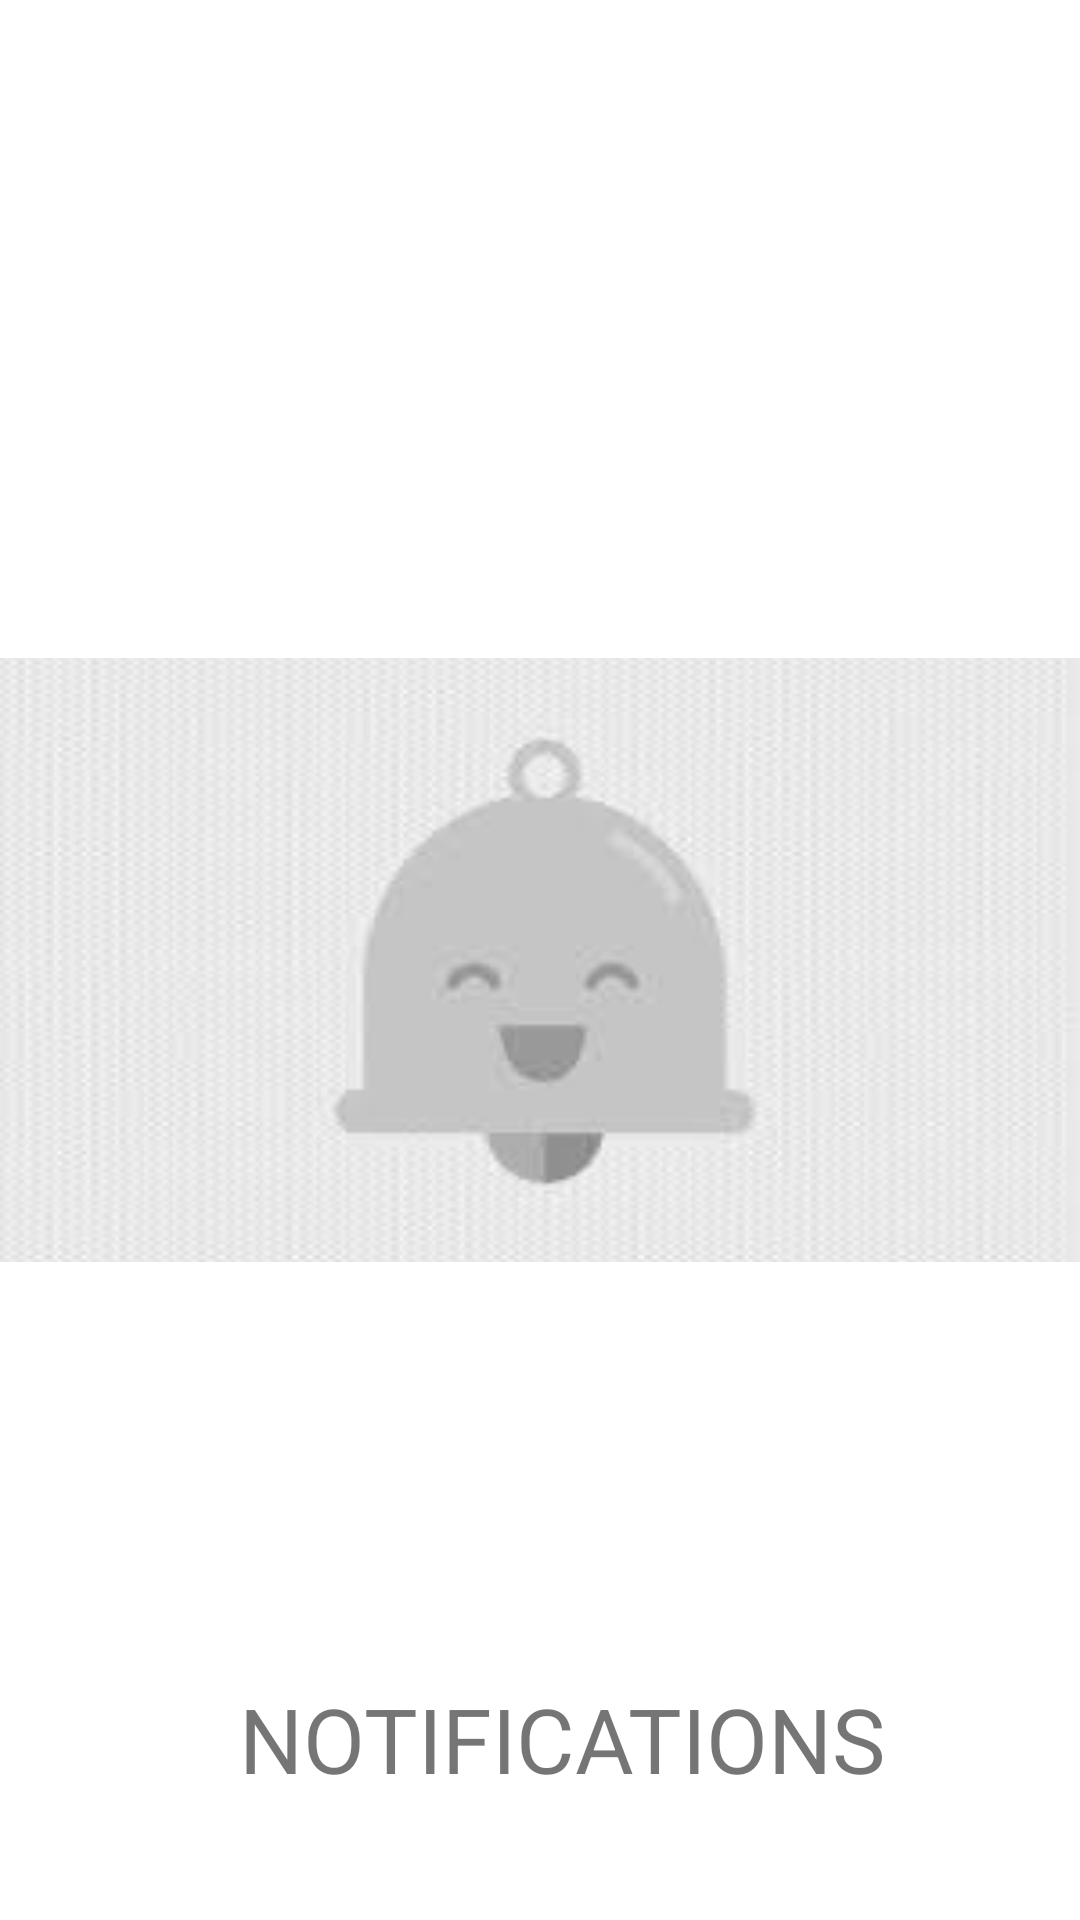

Reconstruct the res/layout file that produces this screen, plus the resources it refers to.
<!-- AndroidManifest.xml: application theme Theme.Classrom -->
<!-- res/layout/notifications_layout.xml -->
<?xml version="1.0" encoding="utf-8"?>
<androidx.constraintlayout.widget.ConstraintLayout xmlns:android="http://schemas.android.com/apk/res/android"
    xmlns:app="http://schemas.android.com/apk/res-auto"
    xmlns:tools="http://schemas.android.com/tools"
    android:layout_width="match_parent"
    android:layout_height="match_parent">


    <TextView
        android:id="@+id/profileView"
        android:layout_width="wrap_content"
        android:layout_height="wrap_content"
        android:text="@string/notifications"
        app:layout_constraintBottom_toBottomOf="parent"
        app:layout_constraintEnd_toEndOf="parent"
        app:layout_constraintHorizontal_bias="0.551"
        app:layout_constraintStart_toStartOf="parent"
        app:layout_constraintTop_toTopOf="parent"
        android:textSize="30sp"
        android:textColorHint="@color/white"
        app:layout_constraintVertical_bias="0.933" />

    <ImageView
        android:layout_width="match_parent"
        android:layout_height="match_parent"
        android:src="@drawable/img_2"
        app:layout_constraintHorizontal_bias="0.738"
        app:layout_constraintLeft_toLeftOf="parent"
        app:layout_constraintRight_toRightOf="parent"
        tools:layout_editor_absoluteY="115dp" />
</androidx.constraintlayout.widget.ConstraintLayout>
<!-- resources referenced by this layout -->
<resources>
  <!-- drawable img_2: png bitmap (drawable-v24, 22130 bytes) -->
  <string name="notifications">NOTIFICATIONS</string>
  <style name="Theme.Classrom" parent="Theme.MaterialComponents.DayNight.DarkActionBar">
          
          <item name="colorPrimary">#0585B5</item>
          <item name="colorPrimaryVariant">#0585B5</item>
          <item name="colorOnPrimary">@color/white</item>
          
          <item name="colorSecondary">@color/teal_200</item>
          <item name="colorSecondaryVariant">@color/teal_700</item>
          <item name="colorOnSecondary">@color/black</item>
          
          <item name="android:statusBarColor" tools:targetApi="l">?attr/colorPrimaryVariant</item>
          
      </style>
  <!-- not gathered from this repository: default colours our renderer supplied (Android Studio template values) -->
  <color name="teal_200">#FF03DAC5</color>
  <color name="teal_700">#FF018786</color>
  <color name="black">#FF000000</color>
  <color name="white">#FFFFFFFF</color>
</resources>
